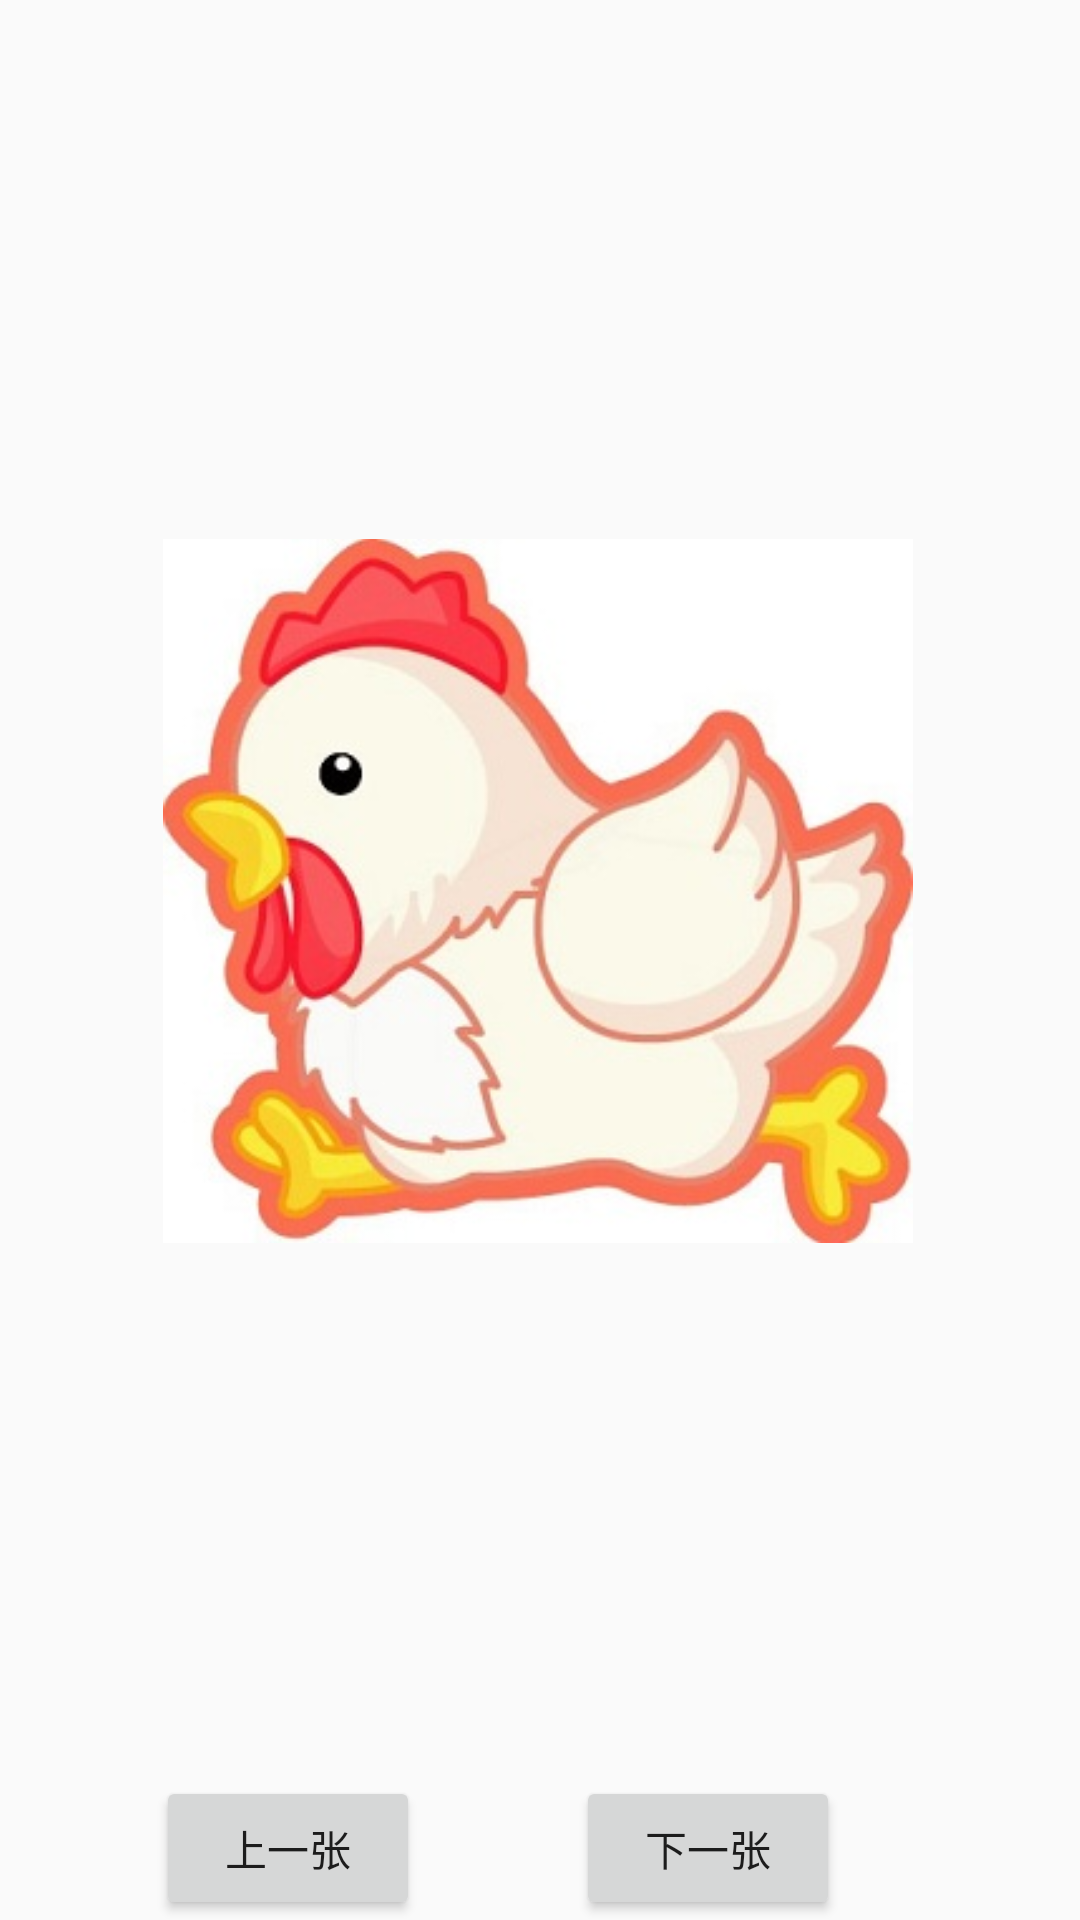

Produce the Android XML layout that renders to this screen, including the resource entries it uses.
<!-- AndroidManifest.xml: application theme Theme.Android_2022 -->
<!-- res/layout/activity_main05.xml -->
<?xml version="1.0" encoding="utf-8"?>
<androidx.constraintlayout.widget.ConstraintLayout xmlns:android="http://schemas.android.com/apk/res/android"
    xmlns:app="http://schemas.android.com/apk/res-auto"
    xmlns:tools="http://schemas.android.com/tools"
    android:layout_width="match_parent"
    android:layout_height="match_parent"
    tools:context=".chapter01.MainActivity05">

    <ImageView
        android:id="@+id/imageView"
        android:layout_width="250dp"
        android:layout_height="250dp"
        app:layout_constraintBottom_toBottomOf="parent"
        app:layout_constraintEnd_toEndOf="parent"
        app:layout_constraintHorizontal_bias="0.495"
        app:layout_constraintStart_toStartOf="parent"
        app:layout_constraintTop_toTopOf="parent"
        app:layout_constraintVertical_bias="0.441"
        app:srcCompat="@drawable/t301_chicken" />

    <Button
        android:id="@+id/button_up"
        android:layout_width="wrap_content"
        android:layout_height="wrap_content"
        android:text="上一张"
        app:layout_constraintBottom_toBottomOf="parent"
        app:layout_constraintEnd_toStartOf="@+id/button_down"
        app:layout_constraintStart_toStartOf="parent"
        />

    <Button
        android:id="@+id/button_down"
        android:layout_width="wrap_content"
        android:layout_height="wrap_content"
        android:layout_marginEnd="80dp"
        android:text="下一张"
        app:layout_constraintBottom_toBottomOf="parent"
        app:layout_constraintEnd_toEndOf="parent"
        />

</androidx.constraintlayout.widget.ConstraintLayout>
<!-- resources referenced by this layout -->
<resources>
  <!-- drawable t301_chicken: jpg bitmap (drawable, 26290 bytes) -->
  <style name="Theme.Android_2022" parent="Theme.MaterialComponents.DayNight.DarkActionBar.Bridge">
          
          <item name="colorPrimary">#03A9F4</item>
          <item name="colorPrimaryVariant">#2196F3</item>
          <item name="colorOnPrimary">@color/white</item>
          
          <item name="colorSecondary">@color/teal_200</item>
          <item name="colorSecondaryVariant">@color/teal_700</item>
          <item name="colorOnSecondary">@color/black</item>
          
          <item name="android:statusBarColor" tools:targetApi="l">?attr/colorPrimaryVariant</item>
          
      </style>
  <!-- not gathered from this repository: default colours our renderer supplied (Android Studio template values) -->
  <color name="teal_200">#FF03DAC5</color>
  <color name="teal_700">#FF018786</color>
  <color name="black">#FF000000</color>
  <color name="white">#FFFFFFFF</color>
</resources>
